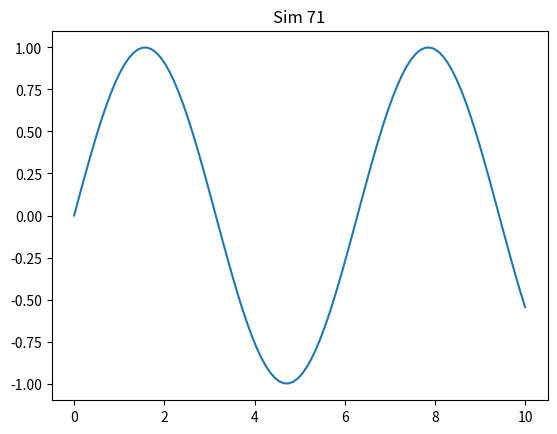

Reproduce this figure in Python.
import numpy as np
import matplotlib.pyplot as plt
plt.plot(np.linspace(0, 10, 100), np.sin(np.linspace(0, 10, 100)))
plt.title('Sim 71')
